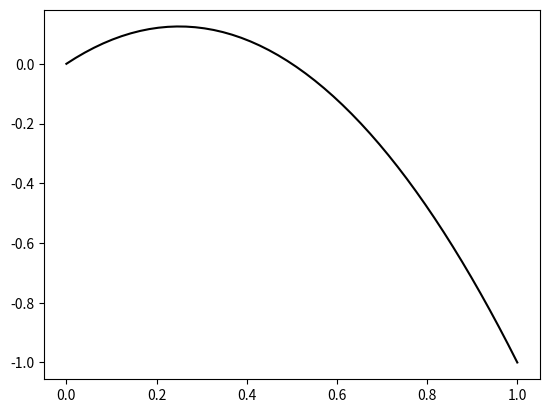
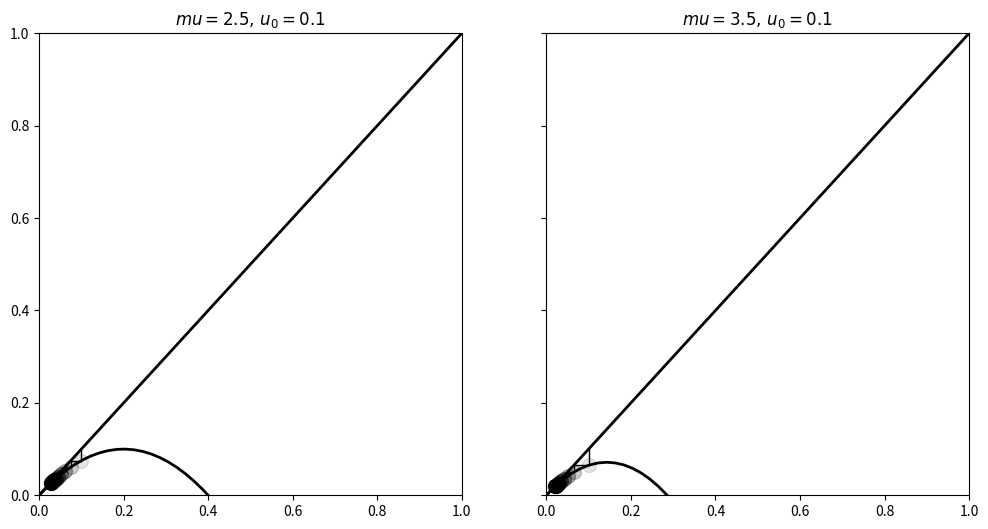

Generate these figures, in order, with matplotlib:
import numpy as np
import matplotlib.pyplot as plt


def logistic(mu, u):
    return u * (1 - mu*u)

u = np.linspace(0, 1)
fig, ax = plt.subplots(1, 1)
ax.plot(u, logistic(2, u), 'k')

def plot_system(mu, u0, n, ax=None):
    # Plot the function and the
    # y=u diagonal line.
    t = np.linspace(0, 1)
    ax.plot(t, logistic(mu, t), 'k', lw=2)
    ax.plot([0, 1], [0, 1], 'k', lw=2)

    # Recursively apply y=f(u) and plot two lines:
    # (u, u) -> (u, y)
    # (u, y) -> (y, y)
    u = u0
    for i in range(n):
        y = logistic(mu, u)
        # Plot the two lines.
        ax.plot([u, u], [u, y], 'k', lw=1)
        ax.plot([u, y], [y, y], 'k', lw=1)
        # Plot the positions with increasing
        # opacity.
        ax.plot([u], [y], 'ok', ms=10,
                alpha=(i + 1) / n)
        u = y

    ax.set_xlim(0, 1)
    ax.set_ylim(0, 1)
    ax.set_title(f"$mu={mu:.1f}, \, u_0={u0:.1f}$")


fig, (ax1, ax2) = plt.subplots(1, 2, figsize=(12, 6),
                               sharey=True)
plot_system(2.5, .1, 10, ax=ax1)
plot_system(3.5, .1, 10, ax=ax2)

n = 10000
mu = np.linspace(2.5, 4.0, n)

iterations = 1000
last = 100

u = 1e-5 * np.ones(n)

plt.show()


#https://ipython-books.github.io/121-plotting-the-bifurcation-diagram-of-a-chaotic-dynamical-system/